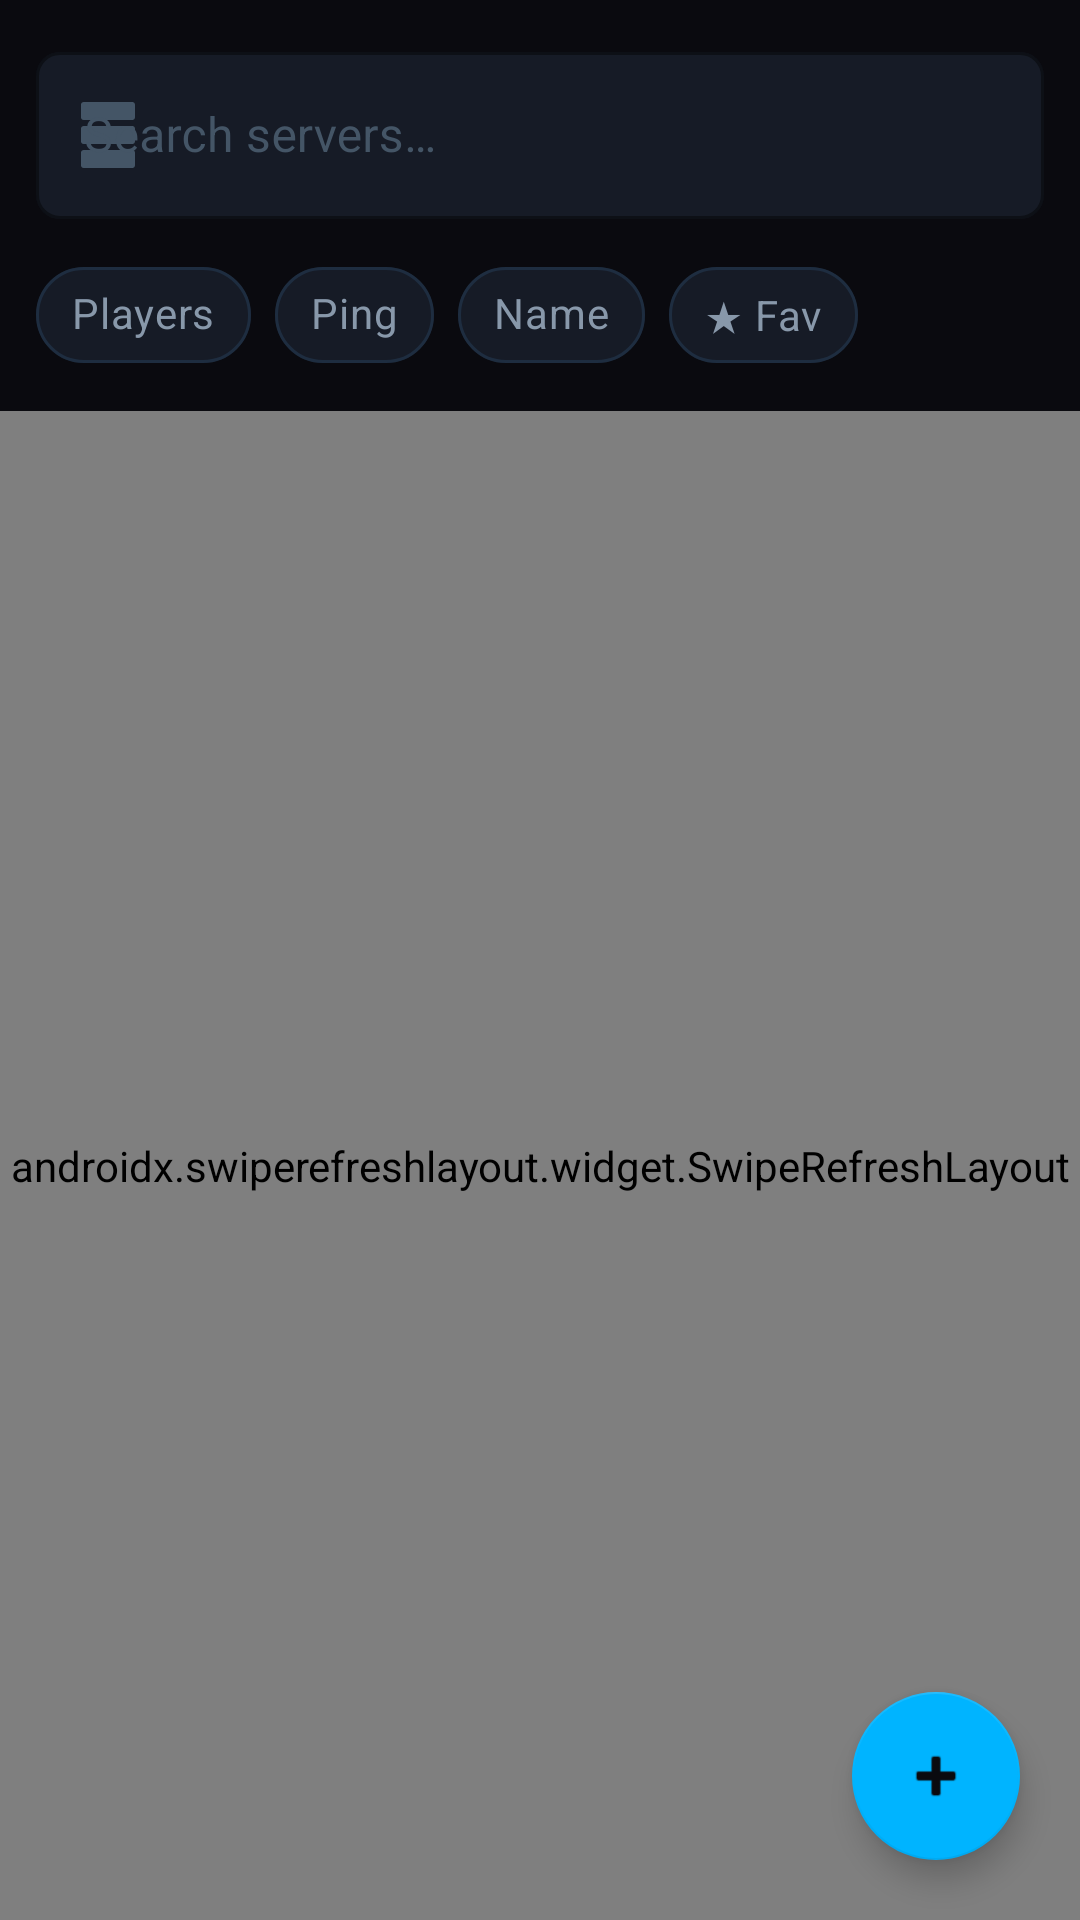

Layout XML and referenced resources for this Android screen:
<!-- AndroidManifest.xml: application theme Theme.FxZClient -->
<!-- res/layout/fragment_server_browser.xml -->
<?xml version="1.0" encoding="utf-8"?>
<androidx.coordinatorlayout.widget.CoordinatorLayout
    xmlns:android="http://schemas.android.com/apk/res/android"
    xmlns:app="http://schemas.android.com/apk/res-auto"
    android:layout_width="match_parent" android:layout_height="match_parent"
    android:background="@color/bg_primary">

    <LinearLayout android:layout_width="match_parent" android:layout_height="match_parent"
        android:orientation="vertical">

        
        <com.google.android.material.textfield.TextInputLayout
            style="@style/FxZ.TextInputLayout"
            android:layout_width="match_parent" android:layout_height="wrap_content"
            android:layout_marginHorizontal="12dp" android:layout_marginTop="12dp"
            android:layout_marginBottom="8dp"
            android:hint="@string/hint_search"
            app:startIconDrawable="@drawable/ic_servers"
            app:startIconTint="@color/text_hint">

            <com.google.android.material.textfield.TextInputEditText
                android:id="@+id/etSearch"
                android:layout_width="match_parent" android:layout_height="wrap_content"
                android:inputType="text" android:imeOptions="actionSearch"
                android:textColor="@color/text_primary"/>
        </com.google.android.material.textfield.TextInputLayout>

        
        <HorizontalScrollView android:layout_width="match_parent" android:layout_height="wrap_content"
            android:scrollbars="none" android:paddingHorizontal="12dp" android:paddingBottom="8dp">

            <com.google.android.material.chip.ChipGroup
                android:layout_width="wrap_content" android:layout_height="wrap_content"
                app:singleSelection="true" app:selectionRequired="true">

                <com.google.android.material.chip.Chip
                    android:id="@+id/chipPlayers"
                    style="@style/FxZ.Chip"
                    android:layout_width="wrap_content" android:layout_height="wrap_content"
                    android:text="Players" android:checked="true"/>

                <com.google.android.material.chip.Chip
                    android:id="@+id/chipPing"
                    style="@style/FxZ.Chip"
                    android:layout_width="wrap_content" android:layout_height="wrap_content"
                    android:text="Ping"/>

                <com.google.android.material.chip.Chip
                    android:id="@+id/chipName"
                    style="@style/FxZ.Chip"
                    android:layout_width="wrap_content" android:layout_height="wrap_content"
                    android:text="Name"/>

                <com.google.android.material.chip.Chip
                    android:id="@+id/chipFav"
                    style="@style/FxZ.Chip"
                    android:layout_width="wrap_content" android:layout_height="wrap_content"
                    android:text="★ Fav"/>
            </com.google.android.material.chip.ChipGroup>
        </HorizontalScrollView>

        
        <androidx.swiperefreshlayout.widget.SwipeRefreshLayout
            android:id="@+id/swipeRefresh"
            android:layout_width="match_parent" android:layout_height="0dp"
            android:layout_weight="1">

            <FrameLayout android:layout_width="match_parent" android:layout_height="match_parent">

                <androidx.recyclerview.widget.RecyclerView
                    android:id="@+id/rvServers"
                    android:layout_width="match_parent" android:layout_height="match_parent"
                    android:clipToPadding="false" android:paddingBottom="80dp"/>

                <TextView android:id="@+id/tvEmpty"
                    android:layout_width="wrap_content" android:layout_height="wrap_content"
                    android:layout_gravity="center"
                    android:text="@string/empty_servers"
                    android:textSize="14sp" android:textColor="@color/text_hint"
                    android:gravity="center" android:visibility="gone"/>
            </FrameLayout>
        </androidx.swiperefreshlayout.widget.SwipeRefreshLayout>
    </LinearLayout>

    
    <com.google.android.material.floatingactionbutton.FloatingActionButton
        android:id="@+id/fabAddServer"
        android:layout_width="wrap_content" android:layout_height="wrap_content"
        android:layout_gravity="bottom|end"
        android:layout_margin="20dp"
        android:src="@android:drawable/ic_input_add"
        app:backgroundTint="@color/neon_blue"
        app:tint="@color/bg_primary"
        app:elevation="6dp"
        android:contentDescription="Add server"/>

</androidx.coordinatorlayout.widget.CoordinatorLayout>
<!-- resources referenced by this layout -->
<resources>
  <color name="bg_primary">#0A0A0F</color>
  <color name="neon_blue">#00B4FF</color>
  <color name="text_hint">#445566</color>
  <color name="text_primary">#EAEAF0</color>
  <string name="empty_servers">No servers found.\nTap + to add a server.</string>
  <string name="hint_search">Search servers…</string>
  <style name="FxZ.Chip" parent="Widget.MaterialComponents.Chip.Choice">
          <item name="android:textColor">@color/text_secondary</item>
          <item name="chipBackgroundColor">@color/bg_surface</item>
          <item name="checkedIconVisible">false</item>
          <item name="chipStrokeColor">@color/border_default</item>
          <item name="chipStrokeWidth">1dp</item>
      </style>
  <style name="FxZ.TextInputLayout" parent="Widget.MaterialComponents.TextInputLayout.OutlinedBox">
          <item name="boxBackgroundColor">@color/bg_surface</item>
          <item name="boxStrokeColor">@color/border_default</item>
          <item name="hintTextColor">@color/text_hint</item>
          <item name="android:textColorHint">@color/text_hint</item>
          <item name="boxCornerRadiusTopStart">8dp</item>
          <item name="boxCornerRadiusTopEnd">8dp</item>
          <item name="boxCornerRadiusBottomStart">8dp</item>
          <item name="boxCornerRadiusBottomEnd">8dp</item>
      </style>
  <color name="text_secondary">#8898AA</color>
  <color name="bg_surface">#161B26</color>
  <color name="border_default">#1E2D40</color>
  <color name="neon_blue_dim">#0066AA</color>
  <color name="neon_green">#00FF88</color>
  <color name="bg_card">#12151E</color>
  <color name="neon_red">#FF3355</color>
  <color name="bg_secondary">#0F1117</color>
  <style name="FxZAlertDialog" parent="ThemeOverlay.MaterialComponents.MaterialAlertDialog">
          <item name="android:background">@color/bg_elevated</item>
          <item name="colorSurface">@color/bg_elevated</item>
          <item name="colorOnSurface">@color/text_primary</item>
          <item name="colorPrimary">@color/neon_blue</item>
          <item name="buttonBarPositiveButtonStyle">@style/FxZ.Button.Text.Primary</item>
          <item name="buttonBarNegativeButtonStyle">@style/FxZ.Button.Text.Secondary</item>
      </style>
  <style name="FxZBottomSheet" parent="Theme.MaterialComponents.BottomSheetDialog">
          <item name="android:background">@color/bg_elevated</item>
          <item name="colorSurface">@color/bg_elevated</item>
          <item name="colorOnSurface">@color/text_primary</item>
          <item name="colorPrimary">@color/neon_blue</item>
          <item name="bottomSheetStyle">@style/FxZBottomSheetStyle</item>
      </style>
  <style name="TextAppearance.FxZ.Headline" parent="TextAppearance.MaterialComponents.Headline4">
          <item name="android:textColor">@color/text_primary</item>
          <item name="android:fontFamily">sans-serif-medium</item>
          <item name="android:letterSpacing">0.02</item>
      </style>
  <style name="TextAppearance.FxZ.Body" parent="TextAppearance.MaterialComponents.Body1">
          <item name="android:textColor">@color/text_secondary</item>
      </style>
  <color name="bg_elevated">#1C2132</color>
  <style name="FxZ.Button.Text.Primary" parent="Widget.MaterialComponents.Button.TextButton">
          <item name="android:textColor">@color/neon_blue</item>
      </style>
  <style name="FxZ.Button.Text.Secondary" parent="Widget.MaterialComponents.Button.TextButton">
          <item name="android:textColor">@color/text_secondary</item>
      </style>
  <style name="FxZBottomSheetStyle" parent="Widget.MaterialComponents.BottomSheet.Modal">
          <item name="android:background">@color/bg_elevated</item>
          <item name="shapeAppearanceOverlay">@style/ShapeAppearance.FxZ.BottomSheet</item>
      </style>
  <style name="ShapeAppearance.FxZ.BottomSheet" parent="">
          <item name="cornerFamily">rounded</item>
          <item name="cornerSizeTopLeft">16dp</item>
          <item name="cornerSizeTopRight">16dp</item>
      </style>
</resources>
